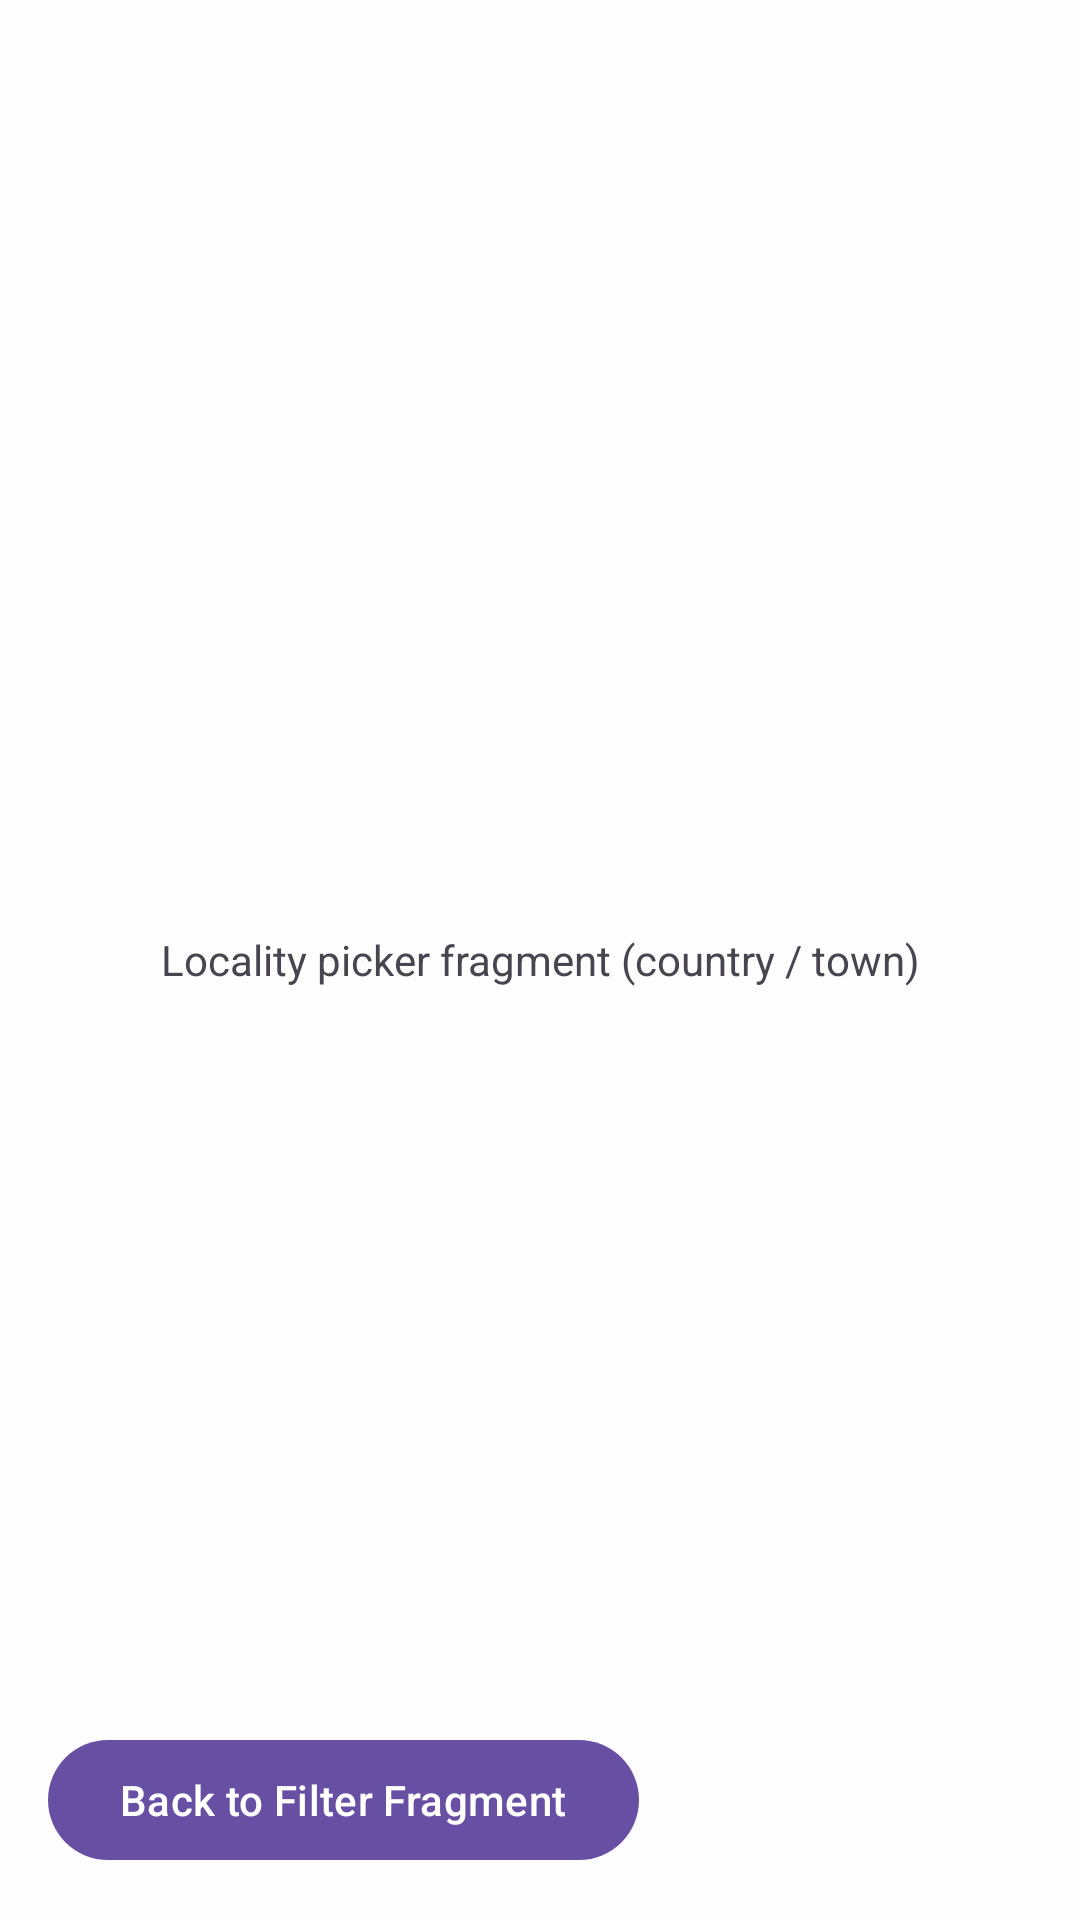

Produce the Android XML layout that renders to this screen, including the resource entries it uses.
<!-- AndroidManifest.xml: application theme Theme.PracticumAndroidDiploma -->
<!-- res/layout/fragment_locality_picker.xml -->
<?xml version="1.0" encoding="utf-8"?>
<androidx.constraintlayout.widget.ConstraintLayout xmlns:android="http://schemas.android.com/apk/res/android"
    xmlns:app="http://schemas.android.com/apk/res-auto"
    xmlns:tools="http://schemas.android.com/tools"
    android:layout_width="match_parent"
    android:layout_height="match_parent"
    android:background="?attr/screen_background_color"
    android:paddingHorizontal="@dimen/fragment_padding_horizontal"
    tools:context="ui.filter.fragment.LocalityPickerFragment">

    <TextView
        android:id="@+id/text_view_locality_fragment_title"
        android:layout_width="match_parent"
        android:layout_height="match_parent"
        android:gravity="center"
        android:text="Locality picker fragment (country / town)"
        app:layout_constraintBottom_toTopOf="@id/guideline_bottom"
        app:layout_constraintTop_toTopOf="parent" />

    <androidx.constraintlayout.widget.Guideline
        android:id="@+id/guideline_bottom"
        android:layout_width="wrap_content"
        android:layout_height="wrap_content"
        android:orientation="horizontal"
        app:layout_constraintGuide_end="80dp" />

    <com.google.android.material.button.MaterialButton
        android:id="@+id/button_to_filters"
        android:layout_width="wrap_content"
        android:layout_height="wrap_content"
        android:text="Back to Filter Fragment"
        app:layout_constraintBottom_toBottomOf="parent"
        app:layout_constraintStart_toStartOf="parent"
        app:layout_constraintTop_toBottomOf="@id/guideline_bottom" />

</androidx.constraintlayout.widget.ConstraintLayout>
<!-- resources referenced by this layout -->
<resources>
  <dimen name="fragment_padding_horizontal">16dp</dimen>
  <style name="Theme.PracticumAndroidDiploma" parent="Base.Theme.PracticumAndroidDiploma" />
  <style name="Base.Theme.PracticumAndroidDiploma" parent="Theme.Material3.DayNight.NoActionBar">
          <item name="text_color">@color/black</item>
          <item name="screen_background_color">@color/white</item>
          <item name="black_universal">@color/black</item>
          <item name="white_universal">@color/white</item>
          <item name="blue">@color/blue</item>
          <item name="red">@color/red</item>
          <item name="gray">@color/gray</item>
          <item name="light_gray">@color/light_gray</item>
          <item name="input_field_background_color">@color/light_gray</item>
          <item name="hint_text_color">@color/gray</item>
          
          <item name="android:statusBarColor">@color/gray</item>
      </style>
  <color name="black">#1A1B22</color>
  <color name="white">#FDFDFD</color>
  <color name="blue">#3772E7</color>
  <color name="red">#F56B6C</color>
  <color name="gray">#AEAFB4</color>
  <color name="light_gray">#E6E8EB</color>
</resources>
